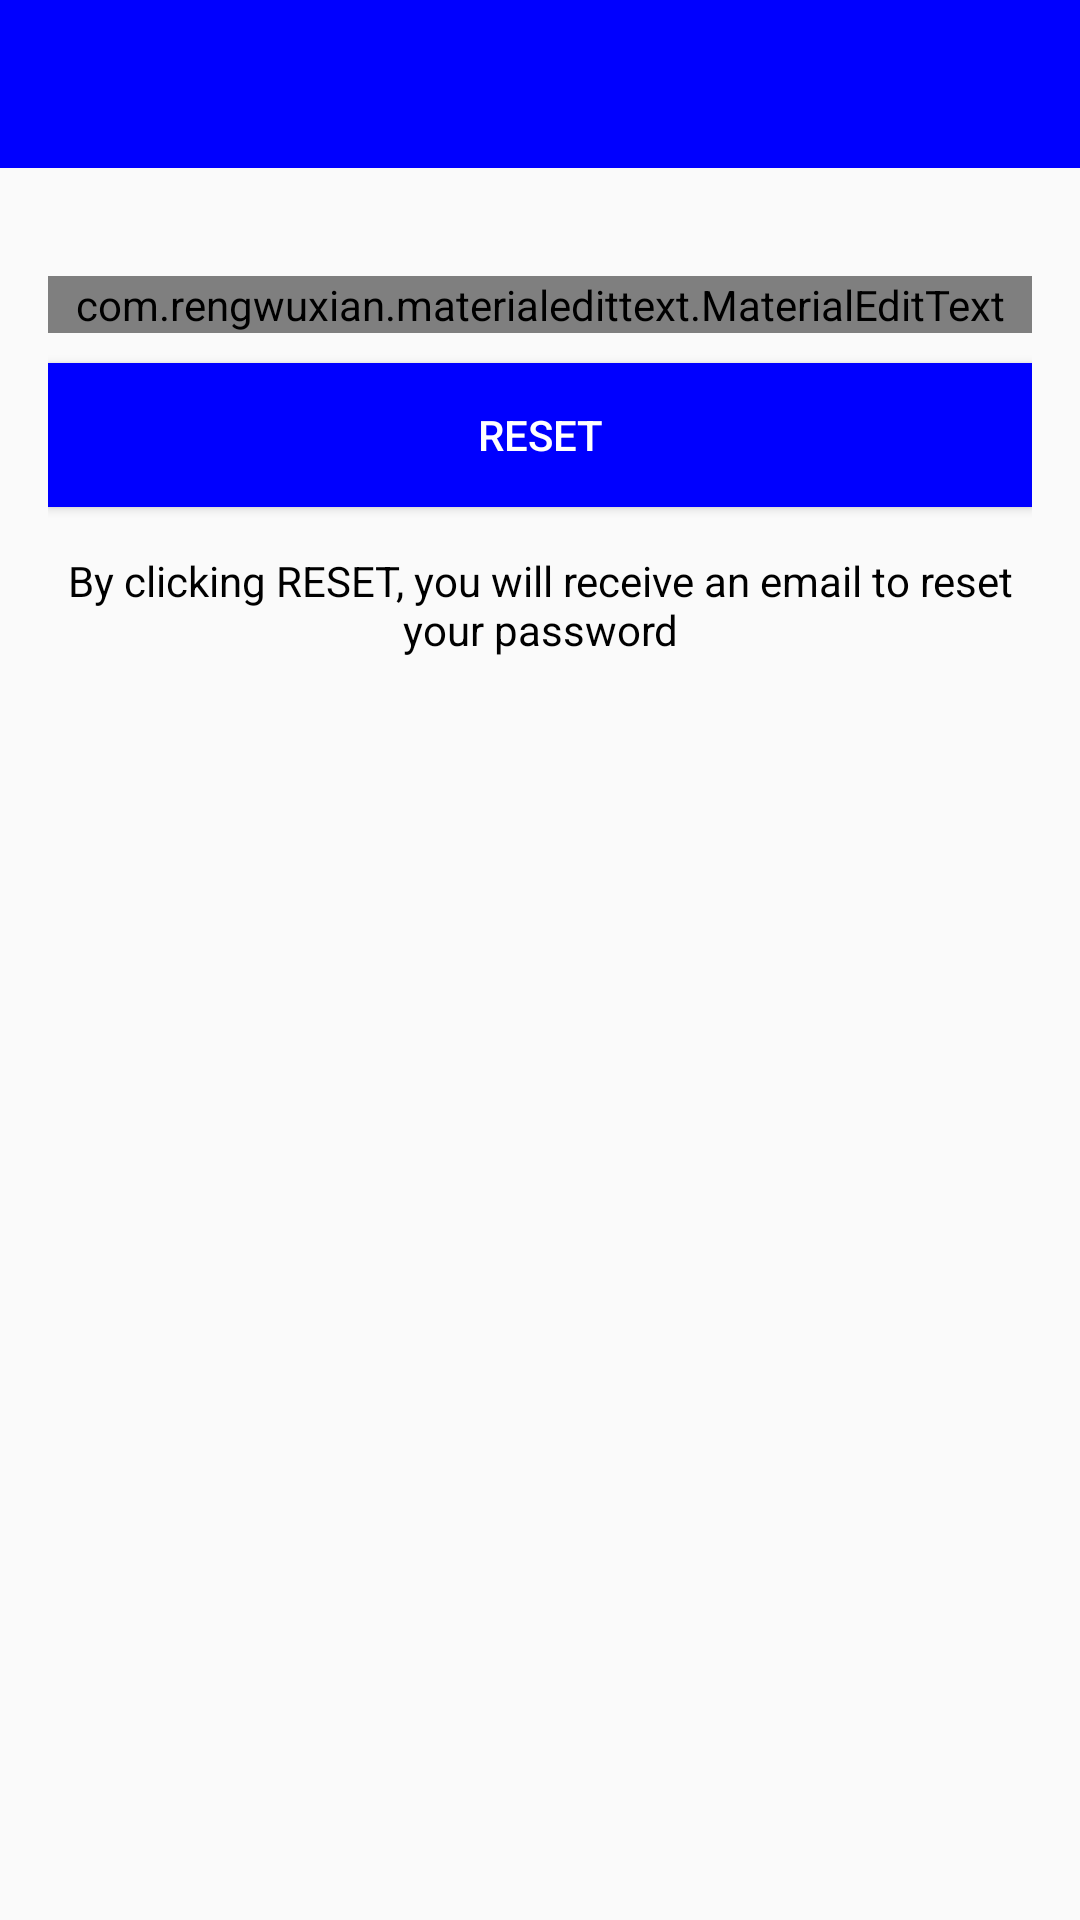

Android layout source for this screen:
<!-- AndroidManifest.xml: application theme AppTheme -->
<!-- res/layout/activity_reset_password.xml -->
<?xml version="1.0" encoding="utf-8"?>
<LinearLayout xmlns:android="http://schemas.android.com/apk/res/android"
    xmlns:app="http://schemas.android.com/apk/res-auto"
    xmlns:tools="http://schemas.android.com/tools"
    android:layout_width="match_parent"
    android:layout_height="match_parent"
    android:orientation="vertical"
    tools:context=".ResetPasswordActivity">

    <include
        android:id="@+id/toolbar"
        layout="@layout/bar_layout"/>

    <LinearLayout
        android:layout_width="match_parent"
        android:layout_height="wrap_content"
        android:orientation="vertical"
        android:padding="16dp">

        <com.rengwuxian.materialedittext.MaterialEditText
            android:layout_width="match_parent"
            android:layout_height="wrap_content"
            android:id="@+id/send_email"
            android:inputType="textEmailAddress"
            app:met_floatingLabel="normal"
            android:hint="Your Email"
            android:layout_marginTop="20dp"

            />

        <Button
            android:layout_width="match_parent"
            android:layout_height="wrap_content"
            android:text="Reset"
            android:id="@+id/btn_reset"
            android:textColor="#fff"
            android:background="@color/colorPrimaryDark"
            android:layout_marginTop="10dp"
            />

        <TextView
            android:layout_width="wrap_content"
            android:layout_height="wrap_content"
            android:gravity="center"
            android:layout_marginTop="15dp"
            android:textColor="#000"
            android:text="By clicking RESET, you will receive an email to reset your password"
            />

    </LinearLayout>

</LinearLayout>
<!-- res/layout/bar_layout.xml (included above) -->
<?xml version="1.0" encoding="utf-8"?>

<androidx.appcompat.widget.Toolbar xmlns:android="http://schemas.android.com/apk/res/android"
    xmlns:app="http://schemas.android.com/apk/res-auto"
    android:orientation="vertical"
    android:layout_width="match_parent"
    android:layout_height="wrap_content"
    android:id="@+id/toolbar"
    android:background="@color/colorPrimaryDark"
    android:theme="@style/ThemeOverlay.AppCompat.Dark.ActionBar"
    app:popupTheme="@style/MenuStyle"
    >

</androidx.appcompat.widget.Toolbar>
<!-- resources referenced by this layout -->
<resources>
  <color name="colorPrimaryDark">#0000ff</color>
  <style name="MenuStyle" parent="Theme.AppCompat.Light">
          <item name="android:background"> @android:color/white </item>
      </style>
  <style name="AppTheme" parent="Theme.AppCompat.Light.NoActionBar">
          
          <item name="colorPrimary">@color/colorPrimary</item>
          <item name="colorPrimaryDark">@color/colorPrimaryDark</item>
          <item name="colorAccent">@color/colorAccent</item>
      </style>
  <color name="colorPrimary">#6495ed</color>
  <color name="colorAccent">#0000ff</color>
</resources>
